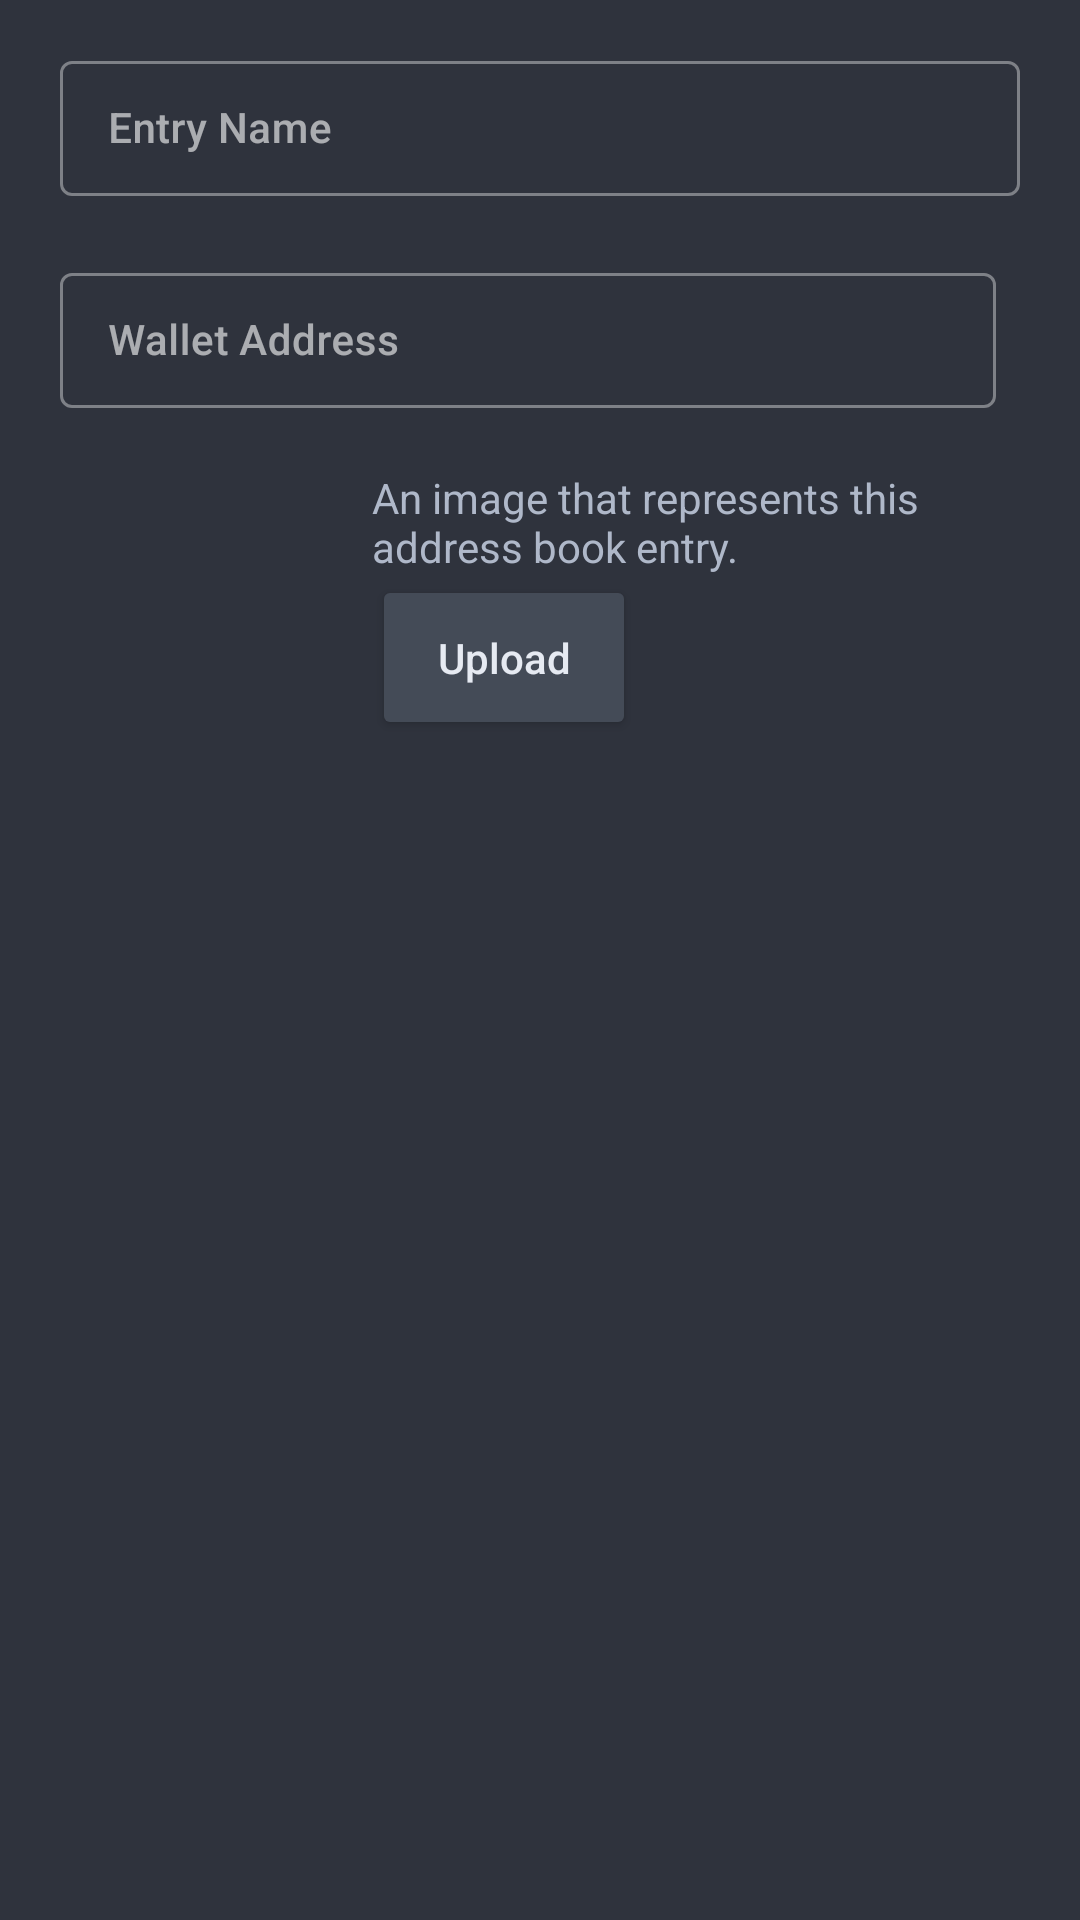

Produce the Android XML layout that renders to this screen, including the resource entries it uses.
<!-- AndroidManifest.xml: application theme AppTheme -->
<!-- res/layout/prompt_editcontact.xml -->
<?xml version="1.0" encoding="utf-8"?>
<ScrollView xmlns:android="http://schemas.android.com/apk/res/android"
    xmlns:app="http://schemas.android.com/apk/res-auto"
    android:layout_width="match_parent"
    android:layout_height="wrap_content"
    android:background="@color/bg_lighter">

    <LinearLayout
        android:layout_width="match_parent"
        android:layout_height="wrap_content"
        android:orientation="vertical"
        android:paddingTop="15dp"
        android:paddingStart="20dp"
        android:paddingBottom="10dp"
        android:paddingEnd="20dp">

        <com.google.android.material.textfield.TextInputLayout
            android:id="@+id/etContactName"
            style="@style/Widget.MaterialComponents.TextInputLayout.OutlinedBox.Dense"
            android:layout_width="match_parent"
            android:layout_height="wrap_content"
            app:errorEnabled="true">

            <com.google.android.material.textfield.TextInputEditText
                style="@style/LunifyEdit"
                android:layout_width="match_parent"
                android:layout_height="match_parent"
                android:hint="@string/entry_name"
                android:imeOptions="actionNext"
                android:textAlignment="textStart" />
        </com.google.android.material.textfield.TextInputLayout>

        <RelativeLayout
            android:layout_width="wrap_content"
            android:layout_height="wrap_content"
            android:orientation="horizontal">

            <com.google.android.material.textfield.TextInputLayout
                android:id="@+id/etWalletAddress"
                style="@style/Widget.MaterialComponents.TextInputLayout.OutlinedBox.Dense"
                android:layout_width="match_parent"
                android:layout_height="wrap_content"
                android:layout_alignParentStart="true"
                android:layout_toStartOf="@+id/bPasteAddress"
                app:errorEnabled="true">

                <com.google.android.material.textfield.TextInputEditText
                    style="@style/LunifyEdit"
                    android:layout_width="match_parent"
                    android:layout_height="match_parent"
                    android:hint="@string/wallet_address"
                    android:imeOptions="actionDone"
                    android:textAlignment="textStart" />
            </com.google.android.material.textfield.TextInputLayout>

            <ImageButton
                android:id="@+id/bPasteAddress"
                style="@style/LunifyText.Button.Small"
                android:layout_width="wrap_content"
                android:layout_height="56dp"
                android:layout_marginStart="8dp"
                android:layout_gravity="center"
                android:layout_alignParentEnd="true"
                android:background="?android:selectableItemBackgroundBorderless"
                android:src="@drawable/ic_content_paste_24dp" />

        </RelativeLayout>

        <LinearLayout
            android:layout_width="wrap_content"
            android:layout_height="wrap_content"
            android:orientation="horizontal">

            <ImageView
                android:id="@+id/ivAvatar"
                android:layout_width="96dp"
                android:layout_height="96dp"
                android:src="@drawable/ic_contact_avatar" />

            <LinearLayout
                android:layout_width="wrap_content"
                android:layout_height="wrap_content"
                android:layout_marginStart="8dp"
                android:orientation="vertical">

                <TextView
                    android:layout_width="wrap_content"
                    android:layout_height="wrap_content"
                    android:layout_gravity="center"
                    android:gravity="start"
                    android:text="@string/contact_avatar_hint"
                    android:textColor="@color/txt_main"
                    android:textSize="14sp"/>

            <Button
                android:id="@+id/btnSelectImage"
                android:layout_width="wrap_content"
                android:layout_height="55dp"
                android:layout_gravity="start"
                android:backgroundTint="@color/btn_bg_default"
                android:insetLeft="2dp"
                android:insetRight="2dp"
                android:text="@string/upload"
                android:textSize="14sp"
                android:textColor="@color/txt_button_filled"
                android:textAllCaps="false"
                app:cornerRadius="5dp"
                app:iconPadding="5dp"
                app:iconTint="@color/btn_icon_default"
                app:icon="@drawable/ic_download"/>

            </LinearLayout>

        </LinearLayout>

    </LinearLayout>

</ScrollView>
<!-- resources referenced by this layout -->
<resources>
  <color name="bg_lighter">#2f333d</color>
  <color name="btn_bg_default">#444b57</color>
  <color name="btn_icon_default">#c5d0d9</color>
  <color name="txt_button_filled">#e6eaf2</color>
  <color name="txt_main">#afb8c9</color>
  <string name="contact_avatar_hint">An image that represents this address book entry.</string>
  <string name="entry_name">Entry Name</string>
  <string name="upload">Upload</string>
  <string name="wallet_address">Wallet Address</string>
  <style name="LunifyEdit" parent="LunifyText">
          <item name="android:textColor">?colorPrimary</item>
          <item name="android:textSize">14sp</item>
      </style>
  <style name="LunifyText.Button.Small">
          <item name="android:textSize">12sp</item>
      </style>
  <style name="LunifyText" parent="@android:style/TextAppearance.DeviceDefault.Medium">
          <item name="android:textSize">14sp</item>
          <item name="android:textColor">?colorPrimary</item>
          <item name="android:textColorHint">@color/txt_inactive</item>
      </style>
  <style name="LunifySpinnerItem" parent="android:Widget.TextView.SpinnerItem">
          <item name="android:textAppearance">@style/LunifyTextAppearanceSpinnerItem</item>
      </style>
  <style name="LunifySpinner" parent="@style/Widget.AppCompat.Spinner">
          <item name="android:background">@drawable/backgound_spinner</item>
      </style>
  <style name="ActionBarMenuTheme" parent="Theme.AppCompat.Light">
          <item name="android:colorBackground">@color/bg_darker</item>
          <item name="android:textColor">@color/c_white</item>
          <item name="android:textSize">14sp</item>
      </style>
  <style name="PopupMenuTheme" parent="@android:style/Widget.PopupMenu">
          <item name="android:popupBackground">@color/bg_darker</item>
          <item name="android:textColor">@color/c_white</item>
          <item name="android:textSize">14sp</item>
      </style>
  <style name="PopupMenuTextAppearanceLarge" parent="@android:style/TextAppearance.DeviceDefault.Widget.PopupMenu.Large">
          <item name="android:textColor">@color/c_white</item>
          <item name="android:textSize">14sp</item>
      </style>
  <style name="PopupMenuTextAppearanceSmall" parent="@android:style/TextAppearance.DeviceDefault.Widget.PopupMenu.Small">
          <item name="android:textColor">@color/c_white</item>
          <item name="android:textSize">14sp</item>
      </style>
  <color name="bg_blue">#7770B3</color>
  <color name="txt_inactive">#5b6373</color>
  <style name="LunifyTextAppearanceSpinnerItem" parent="android:TextAppearance.Widget.TextView.SpinnerItem">
          <item name="android:textColor">@color/txt_button_outlined</item>
      </style>
  <color name="bg_darker">#272a33</color>
  <color name="c_white">#e8efff</color>
  <style name="MaterialAlertDialogCustom.Rounded" parent="">
          <item name="cornerFamily">rounded</item>
          <item name="cornerSize">6dp</item>
      </style>
  <style name="MaterialAlertDialogCustom.Button.Negative" parent="Widget.MaterialComponents.Button.TextButton.Dialog">
          <item name="android:textColor">@color/txt_button_filled</item>
          <item name="android:textAllCaps">false</item>
          <item name="android:textSize">14sp</item>
      </style>
  <style name="MaterialAlertDialogCustom.Button.Neutral" parent="Widget.MaterialComponents.Button.TextButton.Dialog">
          <item name="android:textColor">@color/c_blue</item>
          <item name="android:textAllCaps">false</item>
          <item name="android:textSize">14sp</item>
      </style>
  <color name="txt_button_outlined">#c5d0d9</color>
  <color name="c_blue">#67609f</color>
</resources>
